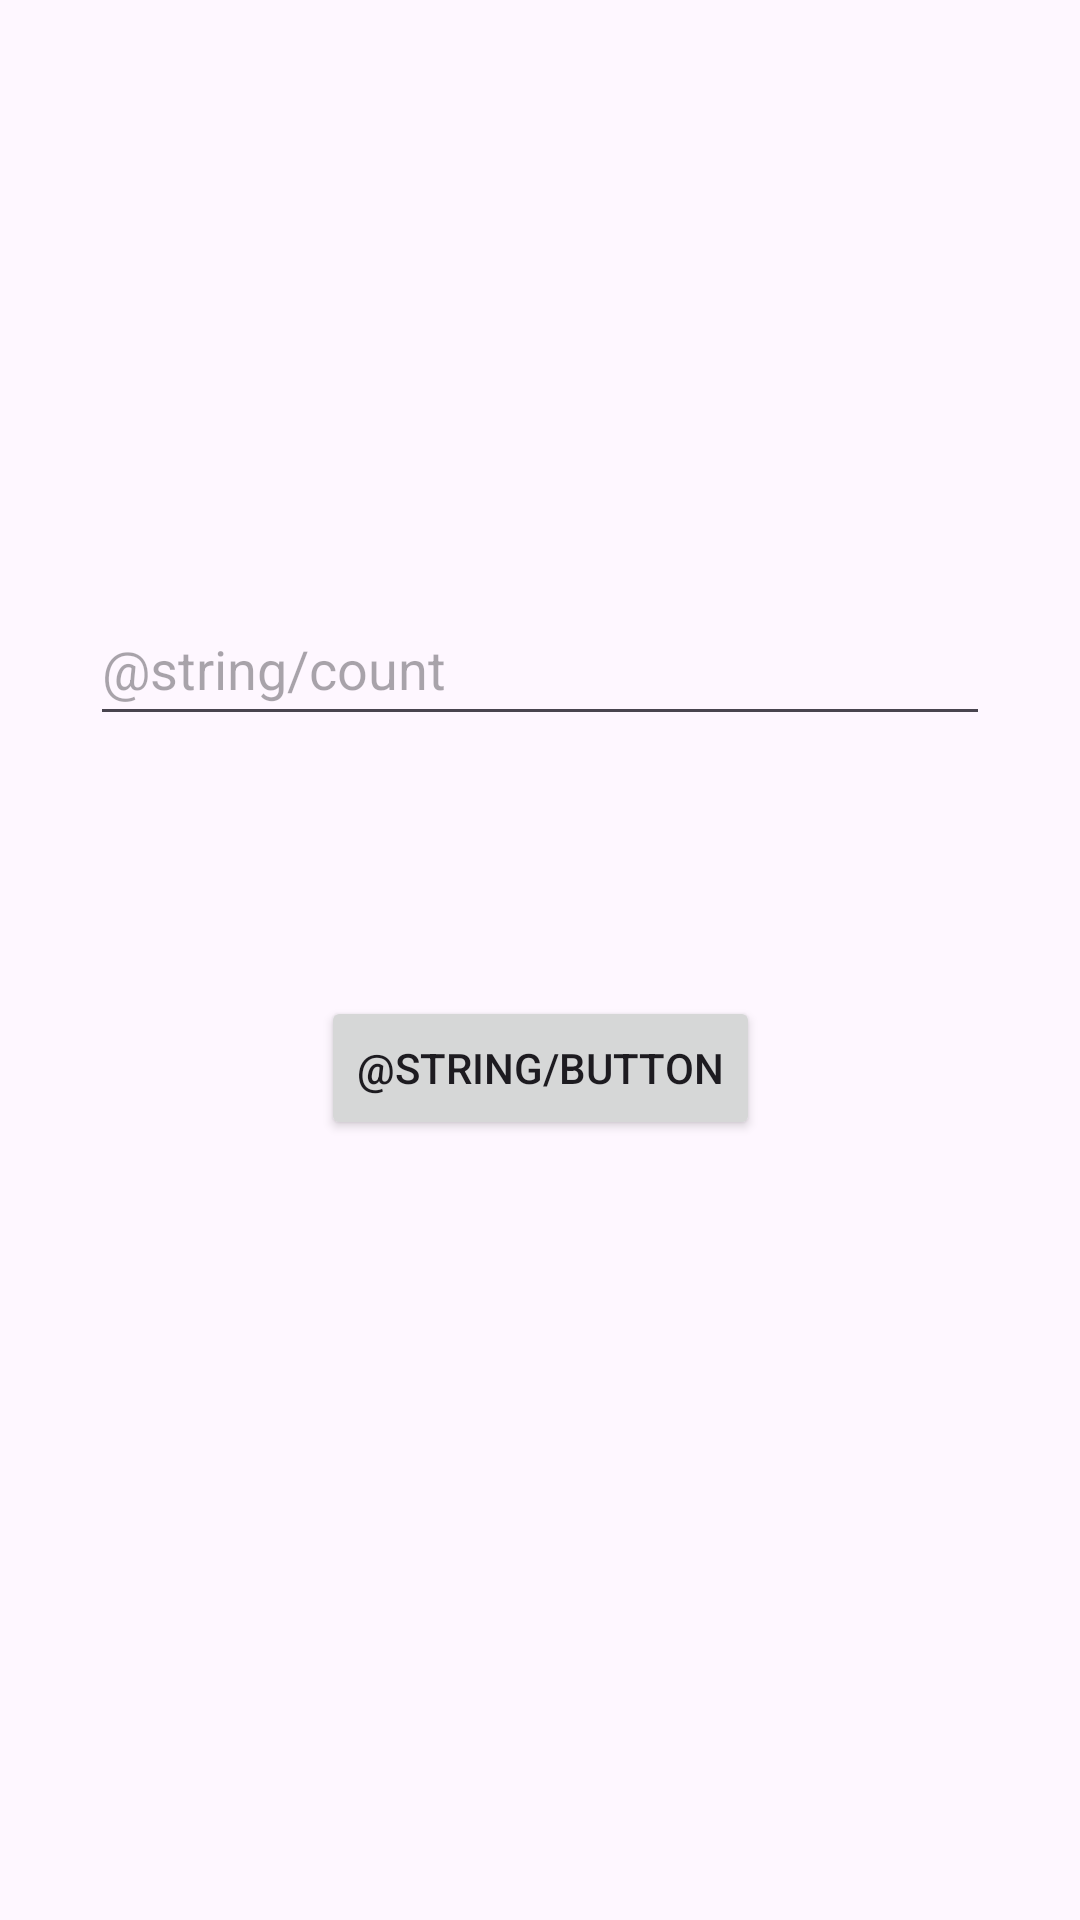

Android layout source for this screen:
<!-- AndroidManifest.xml: application theme Theme.Kpfuitisandroid2023 -->
<!-- res/layout/fragment_start.xml -->
<?xml version="1.0" encoding="utf-8"?>
<androidx.constraintlayout.widget.ConstraintLayout xmlns:android="http://schemas.android.com/apk/res/android"
    xmlns:app="http://schemas.android.com/apk/res-auto"
    xmlns:tools="http://schemas.android.com/tools"
    android:layout_width="match_parent"
    android:layout_height="match_parent">

    <EditText
        android:id="@+id/et_count"
        android:layout_width="300dp"
        android:layout_height="48dp"
        android:hint="@string/count"
        app:layout_constraintBottom_toTopOf="@+id/btn"
        app:layout_constraintEnd_toEndOf="parent"
        app:layout_constraintStart_toStartOf="parent"
        app:layout_constraintTop_toTopOf="parent"
        app:layout_constraintVertical_bias="0.695"
        android:inputType="number"/>

    <Button
        android:id="@+id/btn"
        android:layout_width="wrap_content"
        android:layout_height="wrap_content"
        android:layout_marginBottom="260dp"
        android:text="@string/button"
        app:layout_constraintBottom_toBottomOf="parent"
        app:layout_constraintEnd_toEndOf="parent"
        app:layout_constraintStart_toStartOf="parent" />
</androidx.constraintlayout.widget.ConstraintLayout>
<!-- resources referenced by this layout -->
<resources>
  <style name="Theme.Kpfuitisandroid2023" parent="Base.Theme.Kpfuitisandroid2023" />
  <style name="Base.Theme.Kpfuitisandroid2023" parent="Theme.Material3.DayNight.NoActionBar">
          
          
      </style>
</resources>
